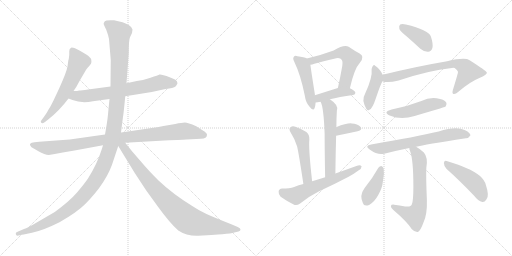
t = 0.00 s
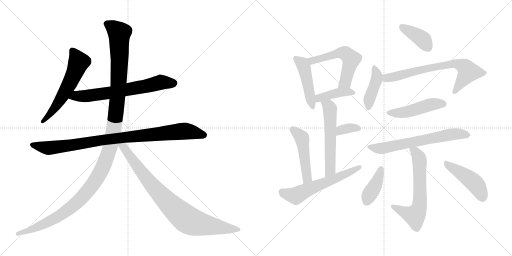
t = 2.95 s
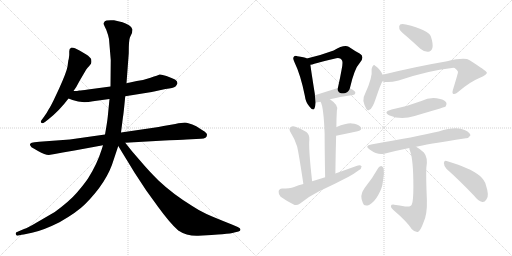
t = 5.90 s
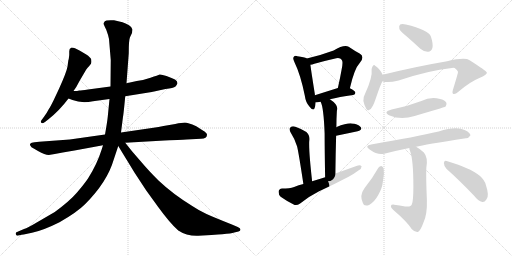
t = 8.85 s
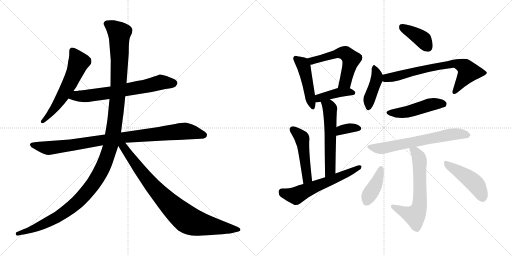
t = 11.80 s
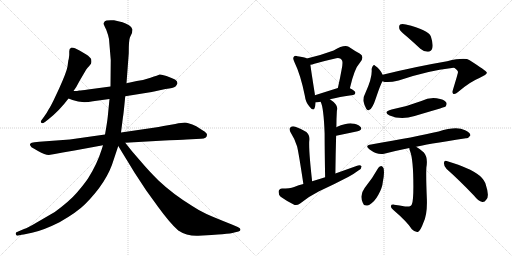
t = 14.75 s

The animated SVG that drew these frames (rendered in a browser with its animation timeline set to each time). Animation: 20 CSS @keyframes rules; one cycle of 14.75 s.

<svg version="1.1" viewBox="0 0 2048 1024" xmlns="http://www.w3.org/2000/svg">
  <g stroke="lightgray" stroke-dasharray="1,1" stroke-width="1" transform="scale(4, 4)">
    <line x1="0" y1="0" x2="256" y2="256"></line>
    <line x1="256" y1="0" x2="0" y2="256"></line>
    <line x1="128" y1="0" x2="128" y2="256"></line>
    <line x1="0" y1="128" x2="256" y2="128"></line>
    <line x1="256" y1="0" x2="512" y2="256"></line>
    <line x1="512" y1="0" x2="256" y2="256"></line>
    <line x1="384" y1="0" x2="384" y2="256"></line>
    <line x1="256" y1="128" x2="512" y2="128"></line>
  </g>
<g transform="scale(1, -1) translate(0, -850)">
   <style type="text/css">
    @keyframes keyframes0 {
      from {
       stroke: black;
       stroke-dashoffset: 586;
       stroke-width: 128;
       }
       66% {
       animation-timing-function: step-end;
       stroke: black;
       stroke-dashoffset: 0;
       stroke-width: 128;
       }
       to {
       stroke: black;
       stroke-width: 1024;
       }
       }
       #make-me-a-hanzi-animation-0 {
         animation: keyframes0 0.726888s both;
         animation-delay: 0.000000s;
         animation-timing-function: linear;
       }
    @keyframes keyframes1 {
      from {
       stroke: black;
       stroke-dashoffset: 678;
       stroke-width: 128;
       }
       69% {
       animation-timing-function: step-end;
       stroke: black;
       stroke-dashoffset: 0;
       stroke-width: 128;
       }
       to {
       stroke: black;
       stroke-width: 1024;
       }
       }
       #make-me-a-hanzi-animation-1 {
         animation: keyframes1 0.801758s both;
         animation-delay: 0.726888s;
         animation-timing-function: linear;
       }
    @keyframes keyframes2 {
      from {
       stroke: black;
       stroke-dashoffset: 951;
       stroke-width: 128;
       }
       76% {
       animation-timing-function: step-end;
       stroke: black;
       stroke-dashoffset: 0;
       stroke-width: 128;
       }
       to {
       stroke: black;
       stroke-width: 1024;
       }
       }
       #make-me-a-hanzi-animation-2 {
         animation: keyframes2 1.023926s both;
         animation-delay: 1.528646s;
         animation-timing-function: linear;
       }
    @keyframes keyframes3 {
      from {
       stroke: black;
       stroke-dashoffset: 1310;
       stroke-width: 128;
       }
       81% {
       animation-timing-function: step-end;
       stroke: black;
       stroke-dashoffset: 0;
       stroke-width: 128;
       }
       to {
       stroke: black;
       stroke-width: 1024;
       }
       }
       #make-me-a-hanzi-animation-3 {
         animation: keyframes3 1.316081s both;
         animation-delay: 2.552572s;
         animation-timing-function: linear;
       }
    @keyframes keyframes4 {
      from {
       stroke: black;
       stroke-dashoffset: 866;
       stroke-width: 128;
       }
       74% {
       animation-timing-function: step-end;
       stroke: black;
       stroke-dashoffset: 0;
       stroke-width: 128;
       }
       to {
       stroke: black;
       stroke-width: 1024;
       }
       }
       #make-me-a-hanzi-animation-4 {
         animation: keyframes4 0.954753s both;
         animation-delay: 3.868653s;
         animation-timing-function: linear;
       }
    @keyframes keyframes5 {
      from {
       stroke: black;
       stroke-dashoffset: 466;
       stroke-width: 128;
       }
       60% {
       animation-timing-function: step-end;
       stroke: black;
       stroke-dashoffset: 0;
       stroke-width: 128;
       }
       to {
       stroke: black;
       stroke-width: 1024;
       }
       }
       #make-me-a-hanzi-animation-5 {
         animation: keyframes5 0.629232s both;
         animation-delay: 4.823406s;
         animation-timing-function: linear;
       }
    @keyframes keyframes6 {
      from {
       stroke: black;
       stroke-dashoffset: 563;
       stroke-width: 128;
       }
       65% {
       animation-timing-function: step-end;
       stroke: black;
       stroke-dashoffset: 0;
       stroke-width: 128;
       }
       to {
       stroke: black;
       stroke-width: 1024;
       }
       }
       #make-me-a-hanzi-animation-6 {
         animation: keyframes6 0.708171s both;
         animation-delay: 5.452638s;
         animation-timing-function: linear;
       }
    @keyframes keyframes7 {
      from {
       stroke: black;
       stroke-dashoffset: 410;
       stroke-width: 128;
       }
       57% {
       animation-timing-function: step-end;
       stroke: black;
       stroke-dashoffset: 0;
       stroke-width: 128;
       }
       to {
       stroke: black;
       stroke-width: 1024;
       }
       }
       #make-me-a-hanzi-animation-7 {
         animation: keyframes7 0.583659s both;
         animation-delay: 6.160809s;
         animation-timing-function: linear;
       }
    @keyframes keyframes8 {
      from {
       stroke: black;
       stroke-dashoffset: 568;
       stroke-width: 128;
       }
       65% {
       animation-timing-function: step-end;
       stroke: black;
       stroke-dashoffset: 0;
       stroke-width: 128;
       }
       to {
       stroke: black;
       stroke-width: 1024;
       }
       }
       #make-me-a-hanzi-animation-8 {
         animation: keyframes8 0.712240s both;
         animation-delay: 6.744468s;
         animation-timing-function: linear;
       }
    @keyframes keyframes9 {
      from {
       stroke: black;
       stroke-dashoffset: 348;
       stroke-width: 128;
       }
       53% {
       animation-timing-function: step-end;
       stroke: black;
       stroke-dashoffset: 0;
       stroke-width: 128;
       }
       to {
       stroke: black;
       stroke-width: 1024;
       }
       }
       #make-me-a-hanzi-animation-9 {
         animation: keyframes9 0.533203s both;
         animation-delay: 7.456708s;
         animation-timing-function: linear;
       }
    @keyframes keyframes10 {
      from {
       stroke: black;
       stroke-dashoffset: 484;
       stroke-width: 128;
       }
       61% {
       animation-timing-function: step-end;
       stroke: black;
       stroke-dashoffset: 0;
       stroke-width: 128;
       }
       to {
       stroke: black;
       stroke-width: 1024;
       }
       }
       #make-me-a-hanzi-animation-10 {
         animation: keyframes10 0.643880s both;
         animation-delay: 7.989911s;
         animation-timing-function: linear;
       }
    @keyframes keyframes11 {
      from {
       stroke: black;
       stroke-dashoffset: 595;
       stroke-width: 128;
       }
       66% {
       animation-timing-function: step-end;
       stroke: black;
       stroke-dashoffset: 0;
       stroke-width: 128;
       }
       to {
       stroke: black;
       stroke-width: 1024;
       }
       }
       #make-me-a-hanzi-animation-11 {
         animation: keyframes11 0.734212s both;
         animation-delay: 8.633791s;
         animation-timing-function: linear;
       }
    @keyframes keyframes12 {
      from {
       stroke: black;
       stroke-dashoffset: 393;
       stroke-width: 128;
       }
       56% {
       animation-timing-function: step-end;
       stroke: black;
       stroke-dashoffset: 0;
       stroke-width: 128;
       }
       to {
       stroke: black;
       stroke-width: 1024;
       }
       }
       #make-me-a-hanzi-animation-12 {
         animation: keyframes12 0.569824s both;
         animation-delay: 9.368003s;
         animation-timing-function: linear;
       }
    @keyframes keyframes13 {
      from {
       stroke: black;
       stroke-dashoffset: 419;
       stroke-width: 128;
       }
       58% {
       animation-timing-function: step-end;
       stroke: black;
       stroke-dashoffset: 0;
       stroke-width: 128;
       }
       to {
       stroke: black;
       stroke-width: 1024;
       }
       }
       #make-me-a-hanzi-animation-13 {
         animation: keyframes13 0.590983s both;
         animation-delay: 9.937827s;
         animation-timing-function: linear;
       }
    @keyframes keyframes14 {
      from {
       stroke: black;
       stroke-dashoffset: 713;
       stroke-width: 128;
       }
       70% {
       animation-timing-function: step-end;
       stroke: black;
       stroke-dashoffset: 0;
       stroke-width: 128;
       }
       to {
       stroke: black;
       stroke-width: 1024;
       }
       }
       #make-me-a-hanzi-animation-14 {
         animation: keyframes14 0.830241s both;
         animation-delay: 10.528810s;
         animation-timing-function: linear;
       }
    @keyframes keyframes15 {
      from {
       stroke: black;
       stroke-dashoffset: 479;
       stroke-width: 128;
       }
       61% {
       animation-timing-function: step-end;
       stroke: black;
       stroke-dashoffset: 0;
       stroke-width: 128;
       }
       to {
       stroke: black;
       stroke-width: 1024;
       }
       }
       #make-me-a-hanzi-animation-15 {
         animation: keyframes15 0.639811s both;
         animation-delay: 11.359051s;
         animation-timing-function: linear;
       }
    @keyframes keyframes16 {
      from {
       stroke: black;
       stroke-dashoffset: 655;
       stroke-width: 128;
       }
       68% {
       animation-timing-function: step-end;
       stroke: black;
       stroke-dashoffset: 0;
       stroke-width: 128;
       }
       to {
       stroke: black;
       stroke-width: 1024;
       }
       }
       #make-me-a-hanzi-animation-16 {
         animation: keyframes16 0.783040s both;
         animation-delay: 11.998862s;
         animation-timing-function: linear;
       }
    @keyframes keyframes17 {
      from {
       stroke: black;
       stroke-dashoffset: 634;
       stroke-width: 128;
       }
       67% {
       animation-timing-function: step-end;
       stroke: black;
       stroke-dashoffset: 0;
       stroke-width: 128;
       }
       to {
       stroke: black;
       stroke-width: 1024;
       }
       }
       #make-me-a-hanzi-animation-17 {
         animation: keyframes17 0.765951s both;
         animation-delay: 12.781902s;
         animation-timing-function: linear;
       }
    @keyframes keyframes18 {
      from {
       stroke: black;
       stroke-dashoffset: 401;
       stroke-width: 128;
       }
       57% {
       animation-timing-function: step-end;
       stroke: black;
       stroke-dashoffset: 0;
       stroke-width: 128;
       }
       to {
       stroke: black;
       stroke-width: 1024;
       }
       }
       #make-me-a-hanzi-animation-18 {
         animation: keyframes18 0.576335s both;
         animation-delay: 13.547853s;
         animation-timing-function: linear;
       }
    @keyframes keyframes19 {
      from {
       stroke: black;
       stroke-dashoffset: 458;
       stroke-width: 128;
       }
       60% {
       animation-timing-function: step-end;
       stroke: black;
       stroke-dashoffset: 0;
       stroke-width: 128;
       }
       to {
       stroke: black;
       stroke-width: 1024;
       }
       }
       #make-me-a-hanzi-animation-19 {
         animation: keyframes19 0.622721s both;
         animation-delay: 14.124188s;
         animation-timing-function: linear;
       }
</style>
<path d="M 270.0 584.0 Q 266.0 561.0 237.0 497.0 L 214.0 448.0 Q 199.0 418.0 196.0 415.0 Q 188.0 399.0 176.0 383.0 L 165.0 368.0 Q 161.0 362.0 165.0 359.0 Q 168.0 354.0 180.0 362.0 L 194.0 373.0 Q 238.0 408.0 274.0 456.0 L 294.0 486.0 L 305.0 502.0 L 318.0 526.0 L 345.0 572.0 Q 350.0 580.0 357.0 586.0 Q 361.0 592.0 364.0 595.5 Q 367.0 599.0 365.0 612.0 Q 362.0 621.0 345.0 632.0 L 318.0 648.0 L 300.0 657.0 Q 293.0 660.0 286.0 660.0 Q 276.0 656.0 277.0 645.5 Q 278.0 635.0 275.0 614.0 Q 273.0 610.0 272.0 599.0 L 270.0 584.0 Z" fill="lightgray"></path> 
<path d="M 274.0 456.0 L 290.0 450.0 Q 325.0 436.0 372.0 445.0 L 438.0 454.0 L 501.0 465.0 L 607.0 482.0 L 662.0 494.0 Q 694.0 498.0 702.0 504.0 Q 707.0 510.0 710.0 517.0 Q 710.0 526.0 700.0 532.0 Q 689.0 538.0 666.0 546.0 Q 643.0 554.0 638.0 552.0 Q 633.0 549.0 602.0 539.0 Q 571.0 528.0 547.0 526.0 L 506.0 517.0 L 442.0 504.0 L 352.0 492.0 Q 325.0 488.0 317.0 488.0 Q 311.0 486.0 294.0 486.0 C 264.0 485.0 246.0 467.0 274.0 456.0 Z" fill="lightgray"></path> 
<path d="M 420.0 312.0 L 279.0 292.0 L 157.0 283.0 L 138.0 281.0 Q 124.0 279.0 122.0 276.0 Q 118.0 275.0 121.0 268.0 Q 124.0 261.0 135.0 256.0 L 152.0 246.0 Q 180.0 230.0 195.0 230.0 L 219.0 234.0 L 251.0 240.0 L 298.0 248.0 L 412.0 269.0 L 501.0 279.0 L 658.0 288.0 Q 742.0 292.0 746.0 292.0 L 804.0 295.0 Q 828.0 295.0 828.0 311.0 Q 828.0 318.0 813.0 327.0 L 785.0 345.0 Q 751.0 360.0 739.5 360.0 Q 728.0 360.0 701.0 354.0 L 654.0 346.0 Q 634.0 341.0 614.0 339.0 L 484.0 320.0 L 420.0 312.0 Z" fill="lightgray"></path> 
<path d="M 438.0 454.0 L 431.0 383.0 Q 429.0 363.0 420.0 312.0 L 412.0 269.0 L 406.0 250.0 Q 388.0 193.0 352.0 136.0 Q 337.0 114.0 308.0 80.0 Q 279.0 46.0 219.0 2.0 L 152.0 -37.0 Q 110.0 -62.0 96.0 -66.0 L 68.0 -78.0 Q 62.0 -79.0 63.0 -86.0 Q 65.0 -93.0 69.0 -93.0 L 83.0 -90.0 Q 84.0 -90.0 128.0 -81.0 Q 172.0 -72.0 238.0 -39.0 Q 308.0 1.0 340.0 33.0 Q 429.0 122.0 455.0 212.0 L 473.0 266.0 L 484.0 320.0 L 492.0 383.0 Q 494.0 391.0 501.0 465.0 L 506.0 517.0 L 515.0 637.0 Q 515.0 691.0 520.0 701.0 L 528.0 718.0 L 530.0 732.0 Q 530.0 740.0 516.0 749.0 Q 502.0 758.0 490.0 761.0 L 456.0 769.0 Q 423.0 771.0 418.5 764.0 Q 414.0 757.0 414.5 754.5 Q 415.0 752.0 425.0 731.0 Q 434.0 707.0 436.0 694.0 L 443.0 610.0 L 442.0 504.0 L 438.0 454.0 Z" fill="lightgray"></path> 
<path d="M 473.0 266.0 L 539.0 158.0 L 585.0 88.0 L 632.0 23.0 Q 680.0 -43.0 713.0 -72.0 Q 748.0 -95.0 793.0 -93.0 L 846.0 -90.0 Q 851.0 -89.0 889.0 -87.0 Q 926.0 -84.0 937.0 -80.0 L 954.0 -76.0 Q 962.0 -74.0 962.0 -68.0 Q 962.0 -62.0 951.0 -58.0 L 930.0 -49.0 Q 857.0 -20.0 826.0 -6.0 Q 794.0 9.0 769.0 26.0 Q 691.0 74.0 634.0 128.0 Q 592.0 170.0 567.0 200.0 L 528.0 245.0 L 501.0 279.0 C 478.0 308.0 457.0 292.0 473.0 266.0 Z" fill="lightgray"></path> 
<path d="M 1227.5 616.5 Q 1217.5 622.5 1189.5 625.5 Q 1179.5 628.5 1175.5 623.5 Q 1169.5 617.5 1177.5 602.5 Q 1202.5 551.5 1219.5 466.5 Q 1222.5 441.5 1237.5 424.5 Q 1253.5 403.5 1258.5 418.5 Q 1261.5 427.5 1262.5 440.5 L 1259.5 469.5 Q 1259.5 470.5 1259.5 473.5 Q 1244.5 567.5 1241.5 591.5 C 1238.5 611.5 1238.5 611.5 1227.5 616.5 Z" fill="lightgray"></path> 
<path d="M 1399.5 497.5 Q 1417.5 576.5 1439.5 599.5 Q 1460.5 623.5 1438.5 636.5 Q 1419.5 646.5 1394.5 663.5 Q 1376.5 673.5 1334.5 648.5 Q 1283.5 629.5 1227.5 616.5 C 1198.5 609.5 1212.5 585.5 1241.5 591.5 Q 1248.5 592.5 1257.5 595.5 Q 1300.5 607.5 1336.5 615.5 Q 1360.5 621.5 1366.5 611.5 Q 1373.5 605.5 1366.5 572.5 Q 1360.5 538.5 1351.5 498.5 C 1344.5 469.5 1392.5 468.5 1399.5 497.5 Z" fill="lightgray"></path> 
<path d="M 1319.5 453.5 Q 1355.5 462.5 1412.5 470.5 Q 1421.5 471.5 1421.5 479.5 Q 1421.5 486.5 1399.5 497.5 C 1380.5 507.5 1380.5 507.5 1351.5 498.5 Q 1300.5 482.5 1259.5 469.5 C 1230.5 460.5 1232.5 438.5 1262.5 440.5 Q 1268.5 440.5 1282.5 443.5 L 1319.5 453.5 Z" fill="lightgray"></path> 
<path d="M 1341.5 156.5 Q 1342.5 238.5 1344.5 307.5 L 1345.5 341.5 Q 1345.5 374.5 1347.5 407.5 Q 1356.5 429.5 1319.5 453.5 C 1294.5 470.5 1271.5 471.5 1282.5 443.5 Q 1294.5 422.5 1298.5 316.5 Q 1298.5 253.5 1300.5 141.5 C 1301.5 111.5 1341.5 126.5 1341.5 156.5 Z" fill="lightgray"></path> 
<path d="M 1344.5 307.5 Q 1393.5 317.5 1430.5 325.5 Q 1451.5 331.5 1442.5 342.5 Q 1430.5 355.5 1406.5 356.5 Q 1384.5 357.5 1346.5 342.5 Q 1345.5 342.5 1345.5 341.5 C 1319.5 326.5 1315.5 301.5 1344.5 307.5 Z" fill="lightgray"></path> 
<path d="M 1248.5 125.5 Q 1233.5 257.5 1237.5 292.5 Q 1238.5 311.5 1225.5 322.5 Q 1204.5 335.5 1181.5 343.5 Q 1168.5 347.5 1161.5 340.5 Q 1154.5 336.5 1161.5 322.5 Q 1179.5 294.5 1188.5 264.5 Q 1195.5 234.5 1213.5 114.5 C 1217.5 84.5 1251.5 95.5 1248.5 125.5 Z" fill="lightgray"></path> 
<path d="M 1213.5 114.5 Q 1194.5 110.5 1176.5 102.5 Q 1158.5 96.5 1128.5 96.5 Q 1115.5 95.5 1114.5 84.5 Q 1113.5 71.5 1122.5 63.5 Q 1144.5 47.5 1178.5 30.5 Q 1188.5 27.5 1200.5 36.5 Q 1234.5 64.5 1274.5 84.5 Q 1335.5 112.5 1394.5 143.5 Q 1416.5 155.5 1433.5 168.5 Q 1446.5 175.5 1446.5 185.5 Q 1440.5 191.5 1428.5 187.5 Q 1386.5 172.5 1341.5 156.5 L 1300.5 141.5 Q 1275.5 134.5 1248.5 125.5 L 1213.5 114.5 Z" fill="lightgray"></path> 
<path d="M 1629.5 702.5 Q 1654.5 680.5 1681.5 655.5 Q 1696.5 642.5 1712.5 643.5 Q 1724.5 643.5 1729.5 658.5 Q 1733.5 674.5 1723.5 704.5 Q 1713.5 731.5 1623.5 752.5 Q 1607.5 755.5 1600.5 752.5 Q 1594.5 748.5 1597.5 734.5 Q 1601.5 724.5 1629.5 702.5 Z" fill="lightgray"></path> 
<path d="M 1530.5 551.5 Q 1517.5 578.5 1500.5 587.5 Q 1497.5 591.5 1492.5 588.5 Q 1488.5 584.5 1486.5 574.5 Q 1490.5 540.5 1461.5 478.5 Q 1452.5 462.5 1453.5 446.5 Q 1457.5 427.5 1465.5 414.5 Q 1472.5 404.5 1477.5 411.5 Q 1489.5 414.5 1504.5 460.5 Q 1519.5 505.5 1529.5 525.5 C 1536.5 539.5 1536.5 539.5 1530.5 551.5 Z" fill="lightgray"></path> 
<path d="M 1529.5 525.5 Q 1548.5 516.5 1594.5 528.5 Q 1712.5 568.5 1807.5 578.5 Q 1813.5 579.5 1818.5 578.5 Q 1834.5 566.5 1831.5 559.5 Q 1831.5 556.5 1811.5 490.5 Q 1807.5 477.5 1813.5 474.5 Q 1820.5 471.5 1833.5 483.5 Q 1878.5 522.5 1917.5 538.5 Q 1948.5 551.5 1947.5 560.5 Q 1944.5 567.5 1878.5 609.5 Q 1859.5 621.5 1788.5 605.5 Q 1664.5 584.5 1530.5 551.5 C 1501.5 544.5 1500.5 532.5 1529.5 525.5 Z" fill="lightgray"></path> 
<path d="M 1566.5 412.5 Q 1529.5 402.5 1558.5 388.5 Q 1603.5 369.5 1658.5 386.5 Q 1772.5 419.5 1782.5 424.5 Q 1789.5 433.5 1784.5 441.5 Q 1777.5 453.5 1746.5 457.5 Q 1715.5 461.5 1685.5 446.5 Q 1628.5 424.5 1566.5 412.5 Z" fill="lightgray"></path> 
<path d="M 1664.5 263.5 Q 1697.5 272.5 1863.5 297.5 Q 1873.5 296.5 1881.5 308.5 Q 1882.5 318.5 1860.5 329.5 Q 1826.5 347.5 1754.5 324.5 Q 1664.5 303.5 1484.5 272.5 Q 1456.5 268.5 1478.5 252.5 Q 1511.5 228.5 1536.5 235.5 Q 1582.5 247.5 1637.5 258.5 L 1664.5 263.5 Z" fill="lightgray"></path> 
<path d="M 1637.5 258.5 Q 1636.5 254.5 1640.5 245.5 Q 1653.5 211.5 1653.5 104.5 Q 1653.5 46.5 1647.5 33.5 Q 1643.5 20.5 1620.5 24.5 Q 1598.5 28.5 1576.5 31.5 Q 1564.5 32.5 1563.5 26.5 Q 1562.5 19.5 1572.5 11.5 Q 1629.5 -37.5 1647.5 -66.5 Q 1660.5 -79.5 1671.5 -77.5 Q 1681.5 -73.5 1693.5 -40.5 Q 1709.5 -7.5 1707.5 52.5 Q 1703.5 146.5 1705.5 180.5 Q 1712.5 220.5 1695.5 240.5 Q 1677.5 256.5 1664.5 263.5 C 1639.5 279.5 1631.5 284.5 1637.5 258.5 Z" fill="lightgray"></path> 
<path d="M 1513.5 179.5 Q 1489.5 136.5 1458.5 98.5 Q 1436.5 68.5 1451.5 38.5 Q 1455.5 22.5 1476.5 30.5 Q 1498.5 43.5 1513.5 71.5 Q 1529.5 99.5 1531.5 124.5 Q 1538.5 154.5 1534.5 177.5 Q 1530.5 184.5 1525.5 186.5 Q 1518.5 186.5 1513.5 179.5 Z" fill="lightgray"></path> 
<path d="M 1786.5 174.5 Q 1835.5 131.5 1896.5 67.5 Q 1912.5 46.5 1929.5 42.5 Q 1938.5 41.5 1945.5 52.5 Q 1958.5 65.5 1943.5 110.5 Q 1933.5 150.5 1864.5 178.5 Q 1840.5 190.5 1786.5 206.5 Q 1777.5 210.5 1775.5 198.5 Q 1775.5 185.5 1786.5 174.5 Z" fill="lightgray"></path> 
      <clipPath id="make-me-a-hanzi-clip-0">
      <path d="M 270.0 584.0 Q 266.0 561.0 237.0 497.0 L 214.0 448.0 Q 199.0 418.0 196.0 415.0 Q 188.0 399.0 176.0 383.0 L 165.0 368.0 Q 161.0 362.0 165.0 359.0 Q 168.0 354.0 180.0 362.0 L 194.0 373.0 Q 238.0 408.0 274.0 456.0 L 294.0 486.0 L 305.0 502.0 L 318.0 526.0 L 345.0 572.0 Q 350.0 580.0 357.0 586.0 Q 361.0 592.0 364.0 595.5 Q 367.0 599.0 365.0 612.0 Q 362.0 621.0 345.0 632.0 L 318.0 648.0 L 300.0 657.0 Q 293.0 660.0 286.0 660.0 Q 276.0 656.0 277.0 645.5 Q 278.0 635.0 275.0 614.0 Q 273.0 610.0 272.0 599.0 L 270.0 584.0 Z" fill="lightgray"></path>
      </clipPath>
      <path clip-path="url(#make-me-a-hanzi-clip-0)" d="M 290.0 648.0 L 313.0 599.0 L 304.0 572.0 L 243.0 453.0 L 172.0 364.0 " fill="none" id="make-me-a-hanzi-animation-0" stroke-dasharray="458 916" stroke-linecap="round"></path>

      <clipPath id="make-me-a-hanzi-clip-1">
      <path d="M 274.0 456.0 L 290.0 450.0 Q 325.0 436.0 372.0 445.0 L 438.0 454.0 L 501.0 465.0 L 607.0 482.0 L 662.0 494.0 Q 694.0 498.0 702.0 504.0 Q 707.0 510.0 710.0 517.0 Q 710.0 526.0 700.0 532.0 Q 689.0 538.0 666.0 546.0 Q 643.0 554.0 638.0 552.0 Q 633.0 549.0 602.0 539.0 Q 571.0 528.0 547.0 526.0 L 506.0 517.0 L 442.0 504.0 L 352.0 492.0 Q 325.0 488.0 317.0 488.0 Q 311.0 486.0 294.0 486.0 C 264.0 485.0 246.0 467.0 274.0 456.0 Z" fill="lightgray"></path>
      </clipPath>
      <path clip-path="url(#make-me-a-hanzi-clip-1)" d="M 280.0 459.0 L 458.0 482.0 L 644.0 521.0 L 696.0 517.0 " fill="none" id="make-me-a-hanzi-animation-1" stroke-dasharray="550 1100" stroke-linecap="round"></path>

      <clipPath id="make-me-a-hanzi-clip-2">
      <path d="M 420.0 312.0 L 279.0 292.0 L 157.0 283.0 L 138.0 281.0 Q 124.0 279.0 122.0 276.0 Q 118.0 275.0 121.0 268.0 Q 124.0 261.0 135.0 256.0 L 152.0 246.0 Q 180.0 230.0 195.0 230.0 L 219.0 234.0 L 251.0 240.0 L 298.0 248.0 L 412.0 269.0 L 501.0 279.0 L 658.0 288.0 Q 742.0 292.0 746.0 292.0 L 804.0 295.0 Q 828.0 295.0 828.0 311.0 Q 828.0 318.0 813.0 327.0 L 785.0 345.0 Q 751.0 360.0 739.5 360.0 Q 728.0 360.0 701.0 354.0 L 654.0 346.0 Q 634.0 341.0 614.0 339.0 L 484.0 320.0 L 420.0 312.0 Z" fill="lightgray"></path>
      </clipPath>
      <path clip-path="url(#make-me-a-hanzi-clip-2)" d="M 128.0 271.0 L 209.0 259.0 L 415.0 291.0 L 737.0 326.0 L 816.0 310.0 " fill="none" id="make-me-a-hanzi-animation-2" stroke-dasharray="823 1646" stroke-linecap="round"></path>

      <clipPath id="make-me-a-hanzi-clip-3">
      <path d="M 438.0 454.0 L 431.0 383.0 Q 429.0 363.0 420.0 312.0 L 412.0 269.0 L 406.0 250.0 Q 388.0 193.0 352.0 136.0 Q 337.0 114.0 308.0 80.0 Q 279.0 46.0 219.0 2.0 L 152.0 -37.0 Q 110.0 -62.0 96.0 -66.0 L 68.0 -78.0 Q 62.0 -79.0 63.0 -86.0 Q 65.0 -93.0 69.0 -93.0 L 83.0 -90.0 Q 84.0 -90.0 128.0 -81.0 Q 172.0 -72.0 238.0 -39.0 Q 308.0 1.0 340.0 33.0 Q 429.0 122.0 455.0 212.0 L 473.0 266.0 L 484.0 320.0 L 492.0 383.0 Q 494.0 391.0 501.0 465.0 L 506.0 517.0 L 515.0 637.0 Q 515.0 691.0 520.0 701.0 L 528.0 718.0 L 530.0 732.0 Q 530.0 740.0 516.0 749.0 Q 502.0 758.0 490.0 761.0 L 456.0 769.0 Q 423.0 771.0 418.5 764.0 Q 414.0 757.0 414.5 754.5 Q 415.0 752.0 425.0 731.0 Q 434.0 707.0 436.0 694.0 L 443.0 610.0 L 442.0 504.0 L 438.0 454.0 Z" fill="lightgray"></path>
      </clipPath>
      <path clip-path="url(#make-me-a-hanzi-clip-3)" d="M 426.0 755.0 L 477.0 717.0 L 478.0 602.0 L 470.0 456.0 L 455.0 332.0 L 439.0 255.0 L 411.0 180.0 L 359.0 96.0 L 290.0 24.0 L 221.0 -24.0 L 178.0 -46.0 L 114.0 -75.0 L 71.0 -85.0 " fill="none" id="make-me-a-hanzi-animation-3" stroke-dasharray="1182 2364" stroke-linecap="round"></path>

      <clipPath id="make-me-a-hanzi-clip-4">
      <path d="M 473.0 266.0 L 539.0 158.0 L 585.0 88.0 L 632.0 23.0 Q 680.0 -43.0 713.0 -72.0 Q 748.0 -95.0 793.0 -93.0 L 846.0 -90.0 Q 851.0 -89.0 889.0 -87.0 Q 926.0 -84.0 937.0 -80.0 L 954.0 -76.0 Q 962.0 -74.0 962.0 -68.0 Q 962.0 -62.0 951.0 -58.0 L 930.0 -49.0 Q 857.0 -20.0 826.0 -6.0 Q 794.0 9.0 769.0 26.0 Q 691.0 74.0 634.0 128.0 Q 592.0 170.0 567.0 200.0 L 528.0 245.0 L 501.0 279.0 C 478.0 308.0 457.0 292.0 473.0 266.0 Z" fill="lightgray"></path>
      </clipPath>
      <path clip-path="url(#make-me-a-hanzi-clip-4)" d="M 482.0 269.0 L 502.0 252.0 L 624.0 91.0 L 747.0 -27.0 L 786.0 -43.0 L 837.0 -53.0 L 953.0 -67.0 " fill="none" id="make-me-a-hanzi-animation-4" stroke-dasharray="738 1476" stroke-linecap="round"></path>

      <clipPath id="make-me-a-hanzi-clip-5">
      <path d="M 1227.5 616.5 Q 1217.5 622.5 1189.5 625.5 Q 1179.5 628.5 1175.5 623.5 Q 1169.5 617.5 1177.5 602.5 Q 1202.5 551.5 1219.5 466.5 Q 1222.5 441.5 1237.5 424.5 Q 1253.5 403.5 1258.5 418.5 Q 1261.5 427.5 1262.5 440.5 L 1259.5 469.5 Q 1259.5 470.5 1259.5 473.5 Q 1244.5 567.5 1241.5 591.5 C 1238.5 611.5 1238.5 611.5 1227.5 616.5 Z" fill="lightgray"></path>
      </clipPath>
      <path clip-path="url(#make-me-a-hanzi-clip-5)" d="M 1183.5 616.5 L 1206.5 598.5 L 1217.5 576.5 L 1248.5 423.5 " fill="none" id="make-me-a-hanzi-animation-5" stroke-dasharray="338 676" stroke-linecap="round"></path>

      <clipPath id="make-me-a-hanzi-clip-6">
      <path d="M 1399.5 497.5 Q 1417.5 576.5 1439.5 599.5 Q 1460.5 623.5 1438.5 636.5 Q 1419.5 646.5 1394.5 663.5 Q 1376.5 673.5 1334.5 648.5 Q 1283.5 629.5 1227.5 616.5 C 1198.5 609.5 1212.5 585.5 1241.5 591.5 Q 1248.5 592.5 1257.5 595.5 Q 1300.5 607.5 1336.5 615.5 Q 1360.5 621.5 1366.5 611.5 Q 1373.5 605.5 1366.5 572.5 Q 1360.5 538.5 1351.5 498.5 C 1344.5 469.5 1392.5 468.5 1399.5 497.5 Z" fill="lightgray"></path>
      </clipPath>
      <path clip-path="url(#make-me-a-hanzi-clip-6)" d="M 1236.5 613.5 L 1249.5 607.5 L 1352.5 638.5 L 1384.5 635.5 L 1404.5 614.5 L 1402.5 603.5 L 1380.5 521.5 L 1357.5 505.5 " fill="none" id="make-me-a-hanzi-animation-6" stroke-dasharray="435 870" stroke-linecap="round"></path>

      <clipPath id="make-me-a-hanzi-clip-7">
      <path d="M 1319.5 453.5 Q 1355.5 462.5 1412.5 470.5 Q 1421.5 471.5 1421.5 479.5 Q 1421.5 486.5 1399.5 497.5 C 1380.5 507.5 1380.5 507.5 1351.5 498.5 Q 1300.5 482.5 1259.5 469.5 C 1230.5 460.5 1232.5 438.5 1262.5 440.5 Q 1268.5 440.5 1282.5 443.5 L 1319.5 453.5 Z" fill="lightgray"></path>
      </clipPath>
      <path clip-path="url(#make-me-a-hanzi-clip-7)" d="M 1265.5 448.5 L 1276.5 458.5 L 1357.5 480.5 L 1412.5 479.5 " fill="none" id="make-me-a-hanzi-animation-7" stroke-dasharray="282 564" stroke-linecap="round"></path>

      <clipPath id="make-me-a-hanzi-clip-8">
      <path d="M 1341.5 156.5 Q 1342.5 238.5 1344.5 307.5 L 1345.5 341.5 Q 1345.5 374.5 1347.5 407.5 Q 1356.5 429.5 1319.5 453.5 C 1294.5 470.5 1271.5 471.5 1282.5 443.5 Q 1294.5 422.5 1298.5 316.5 Q 1298.5 253.5 1300.5 141.5 C 1301.5 111.5 1341.5 126.5 1341.5 156.5 Z" fill="lightgray"></path>
      </clipPath>
      <path clip-path="url(#make-me-a-hanzi-clip-8)" d="M 1289.5 443.5 L 1314.5 425.5 L 1320.5 402.5 L 1321.5 181.5 L 1316.5 162.5 L 1304.5 151.5 " fill="none" id="make-me-a-hanzi-animation-8" stroke-dasharray="440 880" stroke-linecap="round"></path>

      <clipPath id="make-me-a-hanzi-clip-9">
      <path d="M 1344.5 307.5 Q 1393.5 317.5 1430.5 325.5 Q 1451.5 331.5 1442.5 342.5 Q 1430.5 355.5 1406.5 356.5 Q 1384.5 357.5 1346.5 342.5 Q 1345.5 342.5 1345.5 341.5 C 1319.5 326.5 1315.5 301.5 1344.5 307.5 Z" fill="lightgray"></path>
      </clipPath>
      <path clip-path="url(#make-me-a-hanzi-clip-9)" d="M 1351.5 312.5 L 1357.5 324.5 L 1377.5 333.5 L 1411.5 339.5 L 1433.5 336.5 " fill="none" id="make-me-a-hanzi-animation-9" stroke-dasharray="220 440" stroke-linecap="round"></path>

      <clipPath id="make-me-a-hanzi-clip-10">
      <path d="M 1248.5 125.5 Q 1233.5 257.5 1237.5 292.5 Q 1238.5 311.5 1225.5 322.5 Q 1204.5 335.5 1181.5 343.5 Q 1168.5 347.5 1161.5 340.5 Q 1154.5 336.5 1161.5 322.5 Q 1179.5 294.5 1188.5 264.5 Q 1195.5 234.5 1213.5 114.5 C 1217.5 84.5 1251.5 95.5 1248.5 125.5 Z" fill="lightgray"></path>
      </clipPath>
      <path clip-path="url(#make-me-a-hanzi-clip-10)" d="M 1170.5 331.5 L 1198.5 309.5 L 1209.5 291.5 L 1229.5 139.5 L 1216.5 126.5 " fill="none" id="make-me-a-hanzi-animation-10" stroke-dasharray="356 712" stroke-linecap="round"></path>

      <clipPath id="make-me-a-hanzi-clip-11">
      <path d="M 1213.5 114.5 Q 1194.5 110.5 1176.5 102.5 Q 1158.5 96.5 1128.5 96.5 Q 1115.5 95.5 1114.5 84.5 Q 1113.5 71.5 1122.5 63.5 Q 1144.5 47.5 1178.5 30.5 Q 1188.5 27.5 1200.5 36.5 Q 1234.5 64.5 1274.5 84.5 Q 1335.5 112.5 1394.5 143.5 Q 1416.5 155.5 1433.5 168.5 Q 1446.5 175.5 1446.5 185.5 Q 1440.5 191.5 1428.5 187.5 Q 1386.5 172.5 1341.5 156.5 L 1300.5 141.5 Q 1275.5 134.5 1248.5 125.5 L 1213.5 114.5 Z" fill="lightgray"></path>
      </clipPath>
      <path clip-path="url(#make-me-a-hanzi-clip-11)" d="M 1127.5 83.5 L 1180.5 68.5 L 1440.5 182.5 " fill="none" id="make-me-a-hanzi-animation-11" stroke-dasharray="467 934" stroke-linecap="round"></path>

      <clipPath id="make-me-a-hanzi-clip-12">
      <path d="M 1629.5 702.5 Q 1654.5 680.5 1681.5 655.5 Q 1696.5 642.5 1712.5 643.5 Q 1724.5 643.5 1729.5 658.5 Q 1733.5 674.5 1723.5 704.5 Q 1713.5 731.5 1623.5 752.5 Q 1607.5 755.5 1600.5 752.5 Q 1594.5 748.5 1597.5 734.5 Q 1601.5 724.5 1629.5 702.5 Z" fill="lightgray"></path>
      </clipPath>
      <path clip-path="url(#make-me-a-hanzi-clip-12)" d="M 1606.5 744.5 L 1692.5 691.5 L 1711.5 661.5 " fill="none" id="make-me-a-hanzi-animation-12" stroke-dasharray="265 530" stroke-linecap="round"></path>

      <clipPath id="make-me-a-hanzi-clip-13">
      <path d="M 1530.5 551.5 Q 1517.5 578.5 1500.5 587.5 Q 1497.5 591.5 1492.5 588.5 Q 1488.5 584.5 1486.5 574.5 Q 1490.5 540.5 1461.5 478.5 Q 1452.5 462.5 1453.5 446.5 Q 1457.5 427.5 1465.5 414.5 Q 1472.5 404.5 1477.5 411.5 Q 1489.5 414.5 1504.5 460.5 Q 1519.5 505.5 1529.5 525.5 C 1536.5 539.5 1536.5 539.5 1530.5 551.5 Z" fill="lightgray"></path>
      </clipPath>
      <path clip-path="url(#make-me-a-hanzi-clip-13)" d="M 1495.5 578.5 L 1508.5 549.5 L 1506.5 532.5 L 1476.5 450.5 L 1474.5 423.5 " fill="none" id="make-me-a-hanzi-animation-13" stroke-dasharray="291 582" stroke-linecap="round"></path>

      <clipPath id="make-me-a-hanzi-clip-14">
      <path d="M 1529.5 525.5 Q 1548.5 516.5 1594.5 528.5 Q 1712.5 568.5 1807.5 578.5 Q 1813.5 579.5 1818.5 578.5 Q 1834.5 566.5 1831.5 559.5 Q 1831.5 556.5 1811.5 490.5 Q 1807.5 477.5 1813.5 474.5 Q 1820.5 471.5 1833.5 483.5 Q 1878.5 522.5 1917.5 538.5 Q 1948.5 551.5 1947.5 560.5 Q 1944.5 567.5 1878.5 609.5 Q 1859.5 621.5 1788.5 605.5 Q 1664.5 584.5 1530.5 551.5 C 1501.5 544.5 1500.5 532.5 1529.5 525.5 Z" fill="lightgray"></path>
      </clipPath>
      <path clip-path="url(#make-me-a-hanzi-clip-14)" d="M 1536.5 531.5 L 1546.5 538.5 L 1650.5 563.5 L 1822.5 596.5 L 1853.5 585.5 L 1873.5 563.5 L 1817.5 480.5 " fill="none" id="make-me-a-hanzi-animation-14" stroke-dasharray="585 1170" stroke-linecap="round"></path>

      <clipPath id="make-me-a-hanzi-clip-15">
      <path d="M 1566.5 412.5 Q 1529.5 402.5 1558.5 388.5 Q 1603.5 369.5 1658.5 386.5 Q 1772.5 419.5 1782.5 424.5 Q 1789.5 433.5 1784.5 441.5 Q 1777.5 453.5 1746.5 457.5 Q 1715.5 461.5 1685.5 446.5 Q 1628.5 424.5 1566.5 412.5 Z" fill="lightgray"></path>
      </clipPath>
      <path clip-path="url(#make-me-a-hanzi-clip-15)" d="M 1559.5 401.5 L 1618.5 400.5 L 1714.5 430.5 L 1751.5 436.5 L 1777.5 432.5 " fill="none" id="make-me-a-hanzi-animation-15" stroke-dasharray="351 702" stroke-linecap="round"></path>

      <clipPath id="make-me-a-hanzi-clip-16">
      <path d="M 1664.5 263.5 Q 1697.5 272.5 1863.5 297.5 Q 1873.5 296.5 1881.5 308.5 Q 1882.5 318.5 1860.5 329.5 Q 1826.5 347.5 1754.5 324.5 Q 1664.5 303.5 1484.5 272.5 Q 1456.5 268.5 1478.5 252.5 Q 1511.5 228.5 1536.5 235.5 Q 1582.5 247.5 1637.5 258.5 L 1664.5 263.5 Z" fill="lightgray"></path>
      </clipPath>
      <path clip-path="url(#make-me-a-hanzi-clip-16)" d="M 1479.5 263.5 L 1527.5 256.5 L 1788.5 310.5 L 1839.5 315.5 L 1871.5 309.5 " fill="none" id="make-me-a-hanzi-animation-16" stroke-dasharray="527 1054" stroke-linecap="round"></path>

      <clipPath id="make-me-a-hanzi-clip-17">
      <path d="M 1637.5 258.5 Q 1636.5 254.5 1640.5 245.5 Q 1653.5 211.5 1653.5 104.5 Q 1653.5 46.5 1647.5 33.5 Q 1643.5 20.5 1620.5 24.5 Q 1598.5 28.5 1576.5 31.5 Q 1564.5 32.5 1563.5 26.5 Q 1562.5 19.5 1572.5 11.5 Q 1629.5 -37.5 1647.5 -66.5 Q 1660.5 -79.5 1671.5 -77.5 Q 1681.5 -73.5 1693.5 -40.5 Q 1709.5 -7.5 1707.5 52.5 Q 1703.5 146.5 1705.5 180.5 Q 1712.5 220.5 1695.5 240.5 Q 1677.5 256.5 1664.5 263.5 C 1639.5 279.5 1631.5 284.5 1637.5 258.5 Z" fill="lightgray"></path>
      </clipPath>
      <path clip-path="url(#make-me-a-hanzi-clip-17)" d="M 1645.5 253.5 L 1660.5 244.5 L 1678.5 205.5 L 1680.5 61.5 L 1673.5 11.5 L 1659.5 -12.5 L 1571.5 24.5 " fill="none" id="make-me-a-hanzi-animation-17" stroke-dasharray="506 1012" stroke-linecap="round"></path>

      <clipPath id="make-me-a-hanzi-clip-18">
      <path d="M 1513.5 179.5 Q 1489.5 136.5 1458.5 98.5 Q 1436.5 68.5 1451.5 38.5 Q 1455.5 22.5 1476.5 30.5 Q 1498.5 43.5 1513.5 71.5 Q 1529.5 99.5 1531.5 124.5 Q 1538.5 154.5 1534.5 177.5 Q 1530.5 184.5 1525.5 186.5 Q 1518.5 186.5 1513.5 179.5 Z" fill="lightgray"></path>
      </clipPath>
      <path clip-path="url(#make-me-a-hanzi-clip-18)" d="M 1523.5 175.5 L 1506.5 121.5 L 1466.5 42.5 " fill="none" id="make-me-a-hanzi-animation-18" stroke-dasharray="273 546" stroke-linecap="round"></path>

      <clipPath id="make-me-a-hanzi-clip-19">
      <path d="M 1786.5 174.5 Q 1835.5 131.5 1896.5 67.5 Q 1912.5 46.5 1929.5 42.5 Q 1938.5 41.5 1945.5 52.5 Q 1958.5 65.5 1943.5 110.5 Q 1933.5 150.5 1864.5 178.5 Q 1840.5 190.5 1786.5 206.5 Q 1777.5 210.5 1775.5 198.5 Q 1775.5 185.5 1786.5 174.5 Z" fill="lightgray"></path>
      </clipPath>
      <path clip-path="url(#make-me-a-hanzi-clip-19)" d="M 1786.5 194.5 L 1895.5 120.5 L 1917.5 92.5 L 1929.5 59.5 " fill="none" id="make-me-a-hanzi-animation-19" stroke-dasharray="330 660" stroke-linecap="round"></path>

</g>
</svg>
